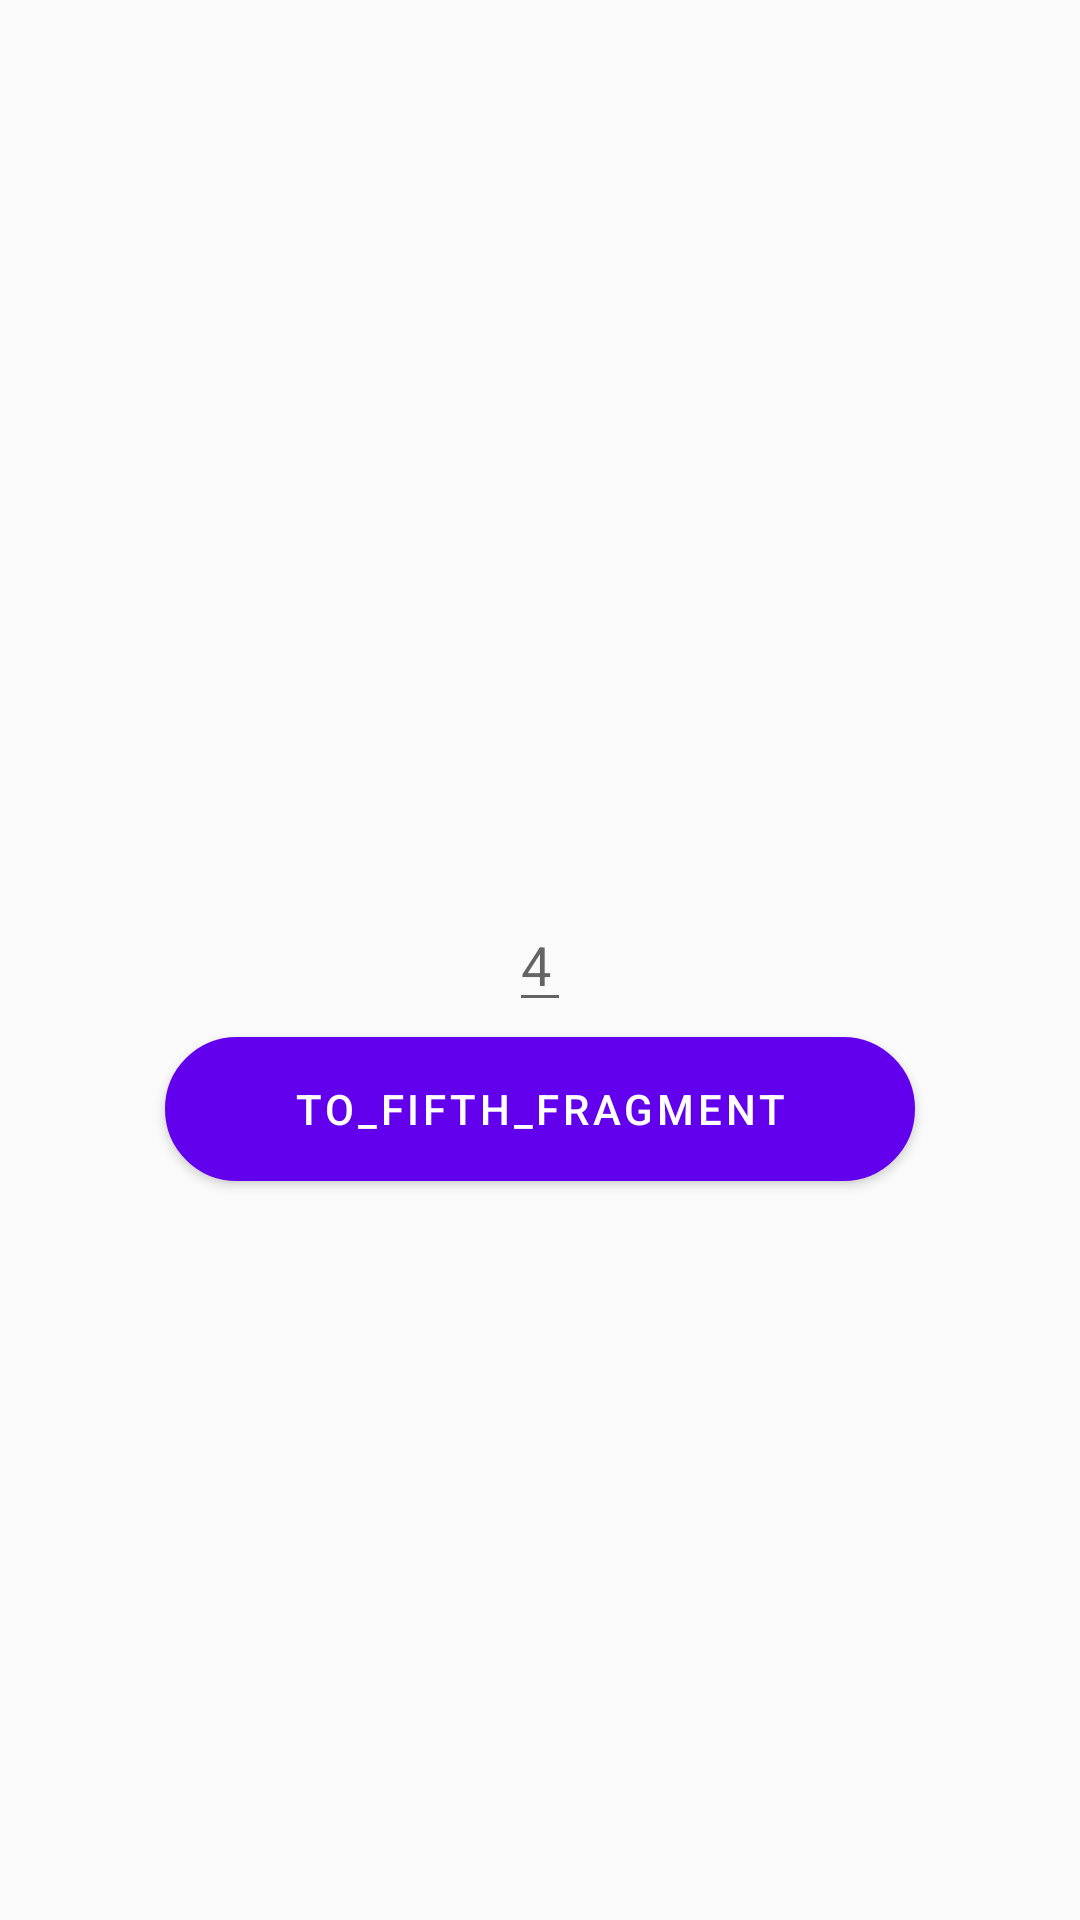

Reconstruct the res/layout file that produces this screen, plus the resources it refers to.
<!-- AndroidManifest.xml: application theme Theme.SecondHomeWork -->
<!-- res/layout/fragment_fourth.xml -->
<?xml version="1.0" encoding="utf-8"?>
<androidx.constraintlayout.widget.ConstraintLayout xmlns:android="http://schemas.android.com/apk/res/android"
    xmlns:app="http://schemas.android.com/apk/res-auto"
    xmlns:tools="http://schemas.android.com/tools"
    android:layout_width="match_parent"
    android:layout_height="match_parent"
    tools:context=".ThirdFragment">

    
    <androidx.appcompat.widget.AppCompatEditText
        android:id="@+id/et_of_fourth_fragment"
        android:layout_width="wrap_content"
        android:layout_height="wrap_content"
        android:hint="4"
        app:layout_constraintBottom_toBottomOf="parent"
        app:layout_constraintEnd_toEndOf="parent"
        app:layout_constraintStart_toStartOf="parent"
        app:layout_constraintTop_toTopOf="parent" />

    <com.google.android.material.button.MaterialButton
        android:id="@+id/button_to_fifth_fragment"
        android:layout_width="250dp"
        android:layout_height="wrap_content"
        android:layout_marginTop="5dp"
        android:background="@drawable/shape_of_navigation_button"
        android:text="@string/to_fifth_fragment"
        app:layout_constraintEnd_toEndOf="parent"
        app:layout_constraintStart_toStartOf="parent"
        app:layout_constraintTop_toBottomOf="@id/et_of_fourth_fragment" />

</androidx.constraintlayout.widget.ConstraintLayout>
<!-- resources referenced by this layout -->
<resources>
  <!-- drawable shape_of_navigation_button (drawable) -->
  <?xml version="1.0" encoding="utf-8"?>
  <shape xmlns:android="http://schemas.android.com/apk/res/android">
      <solid android:color="@color/teal_700" />
      <corners android:radius="200dp" />
      <stroke android:color="@color/red" />
      <stroke android:width="10dp" />
  </shape>
  <string name="to_fifth_fragment">To_fifth_fragment</string>
  <style name="Theme.SecondHomeWork" parent="Theme.MaterialComponents.DayNight.NoActionBar.Bridge">
          
          <item name="colorPrimary">@color/purple_500</item>
          <item name="colorPrimaryVariant">@color/purple_700</item>
          <item name="colorOnPrimary">@color/white</item>
          
          <item name="colorSecondary">@color/teal_200</item>
          <item name="colorSecondaryVariant">@color/teal_700</item>
          <item name="colorOnSecondary">@color/black</item>
          
          <item name="android:statusBarColor">?attr/colorPrimaryVariant</item>
          
      </style>
  <color name="teal_700">#FF018786</color>
  <color name="red">#320202</color>
  <color name="purple_500">#FF6200EE</color>
  <color name="purple_700">#FF3700B3</color>
  <color name="white">#FFFFFFFF</color>
  <color name="teal_200">#FF03DAC5</color>
  <color name="black">#FF000000</color>
</resources>
